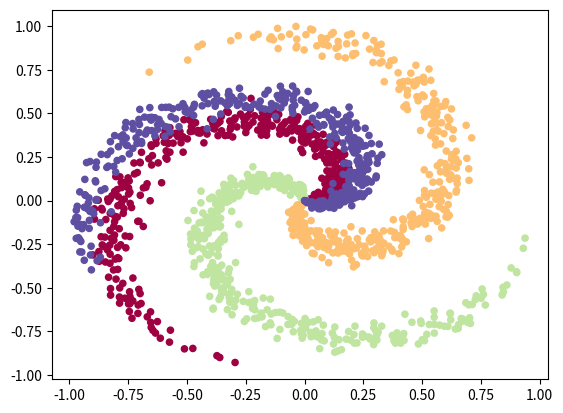

This chart was generated by the following Python code:
import numpy as np
import math
import matplotlib.pyplot as plt

"""
生成数据代码段 - 开始
"""
N = 400  # number of points per class
D = 2  # dimension
K = 4  # number of class
#
"""
set up a input data matrix
row - samples
col - dimensions
*
sample = number of points each class (N) * number of class (K)
"""
X = np.zeros((N*K, D))
y = np.zeros(N*K, dtype='uint8')

# 循环每一个类
for j in range(K):
    """
    j = 1
    range N -> 2N
    j = 2
    range 2N -> 3N
    j = 3
    range 3N -> 4N
    """
    ix = range(N * j, N * (j + 1))
    """
    np.linspace()
    可用参数：
    start 起始值
    stop 结束值
    num 中间要生成的等间隔样本 默认 50个
    dtype 输出数组类型
    axis 沿着哪个轴填充数组 默认 0
    0 -> 列的方向 竖着的
    1 -> 行的方向 横着的
    
    此代码行意义：
    从 0.0 开始 到 1 等间隔分割N个
    """
    r = np.linspace(0.0, 1, N) # 半径的数组
    #   角度数组                              随机噪声
    t = np.linspace(j * 4, (j + 1) * 4, N) + np.random.randn(N) * 0.2
    # 极坐标系 转换成 直接坐标系 （x， y）
    X[ix] = np.c_[r * np.cos(t), r * np.sin(t)]
    # 对 ix 数据 进行分类
    y[ix] = j

plt.scatter(X[:, 0], X[:, 1], c=y, s=20, cmap=plt.cm.Spectral)

"""
生成数据代码段 - 结束
"""

